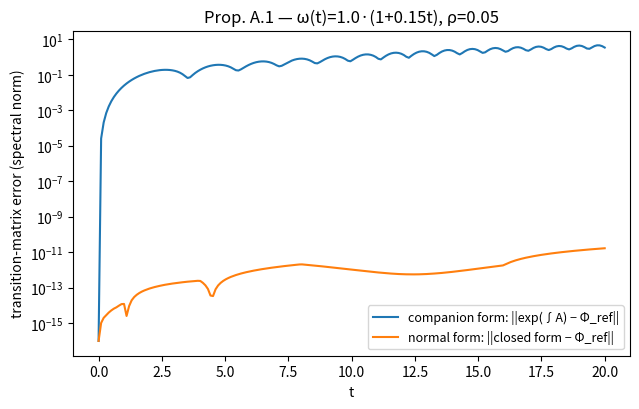

Source code (Python):
"""Proposition A.1 figure: exp(int A) is exact for the rotation-scaling normal form
but wrong for the companion realization of a varying-frequency oscillator.

Both systems realize the same conjugate pole pair with a linearly chirped frequency
omega(t) = omega0 * (1 + alpha * t) and constant decay rho. The reference transition
Phi_ref(t) solves dPhi/dt = A(t) Phi with a fine-step RK4; the candidate is the naive
matrix exponential exp(int_0^t A(s) ds), which Theorem A proves exact for the normal
form (commuting family) and Proposition A.1 shows is generically wrong for the
non-commuting companion form.

Run:  python -m llapdiffusion.tools.plot_companion_vs_normal_form
"""

from __future__ import annotations

import argparse
from pathlib import Path

import matplotlib

matplotlib.use("Agg")
import matplotlib.pyplot as plt
import numpy as np


def _omega(t: np.ndarray, omega0: float, alpha: float) -> np.ndarray:
    return omega0 * (1.0 + alpha * t)


def _companion_A(t: float, omega0: float, alpha: float) -> np.ndarray:
    w = float(_omega(np.asarray(t), omega0, alpha))
    return np.array([[0.0, 1.0], [-(w**2), 0.0]])


def _normal_A(t: float, omega0: float, alpha: float, rho: float) -> np.ndarray:
    w = float(_omega(np.asarray(t), omega0, alpha))
    return np.array([[-rho, -w], [w, -rho]])


def _rk4_transition(A_fn, t_grid: np.ndarray, dt_ref: float) -> np.ndarray:
    """High-accuracy reference Phi(t) on t_grid via RK4 on dPhi/dt = A(t) Phi."""
    out = np.zeros((t_grid.size, 2, 2))
    phi = np.eye(2)
    t = 0.0
    idx = 0
    if t_grid[0] == 0.0:
        out[0] = phi
        idx = 1
    while idx < t_grid.size:
        t_next = float(t_grid[idx])
        while t < t_next - 1e-12:
            h = min(dt_ref, t_next - t)
            k1 = A_fn(t) @ phi
            k2 = A_fn(t + 0.5 * h) @ (phi + 0.5 * h * k1)
            k3 = A_fn(t + 0.5 * h) @ (phi + 0.5 * h * k2)
            k4 = A_fn(t + h) @ (phi + h * k3)
            phi = phi + (h / 6.0) * (k1 + 2 * k2 + 2 * k3 + k4)
            t += h
        out[idx] = phi
        idx += 1
    return out


def _naive_exp_companion(t_grid: np.ndarray, omega0: float, alpha: float) -> np.ndarray:
    """exp(int_0^t A_comp): M = [[0, t], [-W2, 0]] with W2 = int omega^2; M^2 = -t*W2*I,
    so exp(M) = cos(s) I + (sin(s)/s) M with s = sqrt(t * W2)."""
    out = np.zeros((t_grid.size, 2, 2))
    for i, t in enumerate(t_grid):
        w2 = (omega0**2) * (t + alpha * t**2 + (alpha**2) * t**3 / 3.0)  # int omega^2
        M = np.array([[0.0, float(t)], [-float(w2), 0.0]])
        s = float(np.sqrt(max(t * w2, 0.0)))
        if s < 1e-12:
            out[i] = np.eye(2) + M
        else:
            out[i] = np.cos(s) * np.eye(2) + (np.sin(s) / s) * M
    return out


def _closed_form_normal(t_grid: np.ndarray, omega0: float, alpha: float, rho: float) -> np.ndarray:
    """exp(int_0^t A_norm) = e^{-rho t} Rot(omega_bar), omega_bar = int omega (Thm A)."""
    out = np.zeros((t_grid.size, 2, 2))
    for i, t in enumerate(t_grid):
        wbar = omega0 * (t + 0.5 * alpha * t**2)
        c, s = np.cos(wbar), np.sin(wbar)
        out[i] = np.exp(-rho * t) * np.array([[c, -s], [s, c]])
    return out


def main() -> None:
    parser = argparse.ArgumentParser(description="Prop A.1: companion vs normal-form integration error.")
    parser.add_argument("--omega0", type=float, default=1.0)
    parser.add_argument("--alpha", type=float, default=0.15, help="Linear chirp rate.")
    parser.add_argument("--rho", type=float, default=0.05)
    parser.add_argument("--t-max", type=float, default=20.0)
    parser.add_argument("--num-points", type=int, default=200)
    parser.add_argument("--dt-ref", type=float, default=1e-3, help="RK4 reference step.")
    parser.add_argument(
        "--output",
        type=str,
        default=str(Path.cwd() / "ldt" / "results" / "prop_a1" / "companion_vs_normal_form.pdf"),
    )
    args = parser.parse_args()

    t_grid = np.linspace(0.0, float(args.t_max), int(args.num_points))
    omega0, alpha, rho = float(args.omega0), float(args.alpha), float(args.rho)

    comp_ref = _rk4_transition(lambda t: _companion_A(t, omega0, alpha), t_grid, float(args.dt_ref))
    comp_naive = _naive_exp_companion(t_grid, omega0, alpha)
    comp_err = np.linalg.norm(comp_naive - comp_ref, ord=2, axis=(1, 2))

    norm_ref = _rk4_transition(lambda t: _normal_A(t, omega0, alpha, rho), t_grid, float(args.dt_ref))
    norm_closed = _closed_form_normal(t_grid, omega0, alpha, rho)
    norm_err = np.linalg.norm(norm_closed - norm_ref, ord=2, axis=(1, 2))

    save_path = Path(args.output).resolve()
    save_path.parent.mkdir(parents=True, exist_ok=True)
    plt.figure(figsize=(6.5, 4.2))
    plt.semilogy(t_grid, np.maximum(comp_err, 1e-16), label="companion form: ||exp(∫A) − Φ_ref||")
    plt.semilogy(t_grid, np.maximum(norm_err, 1e-16), label="normal form: ||closed form − Φ_ref||")
    plt.xlabel("t")
    plt.ylabel("transition-matrix error (spectral norm)")
    plt.title(f"Prop. A.1 — ω(t)={omega0}·(1+{alpha}t), ρ={rho}")
    plt.legend(loc="best", fontsize=9)
    plt.tight_layout()
    plt.savefig(save_path)
    plt.close()

    print(f"companion max error: {comp_err.max():.3e}")
    print(f"normal-form max error: {norm_err.max():.3e}")
    print(f"Saved figure to: {save_path}")


if __name__ == "__main__":
    main()
